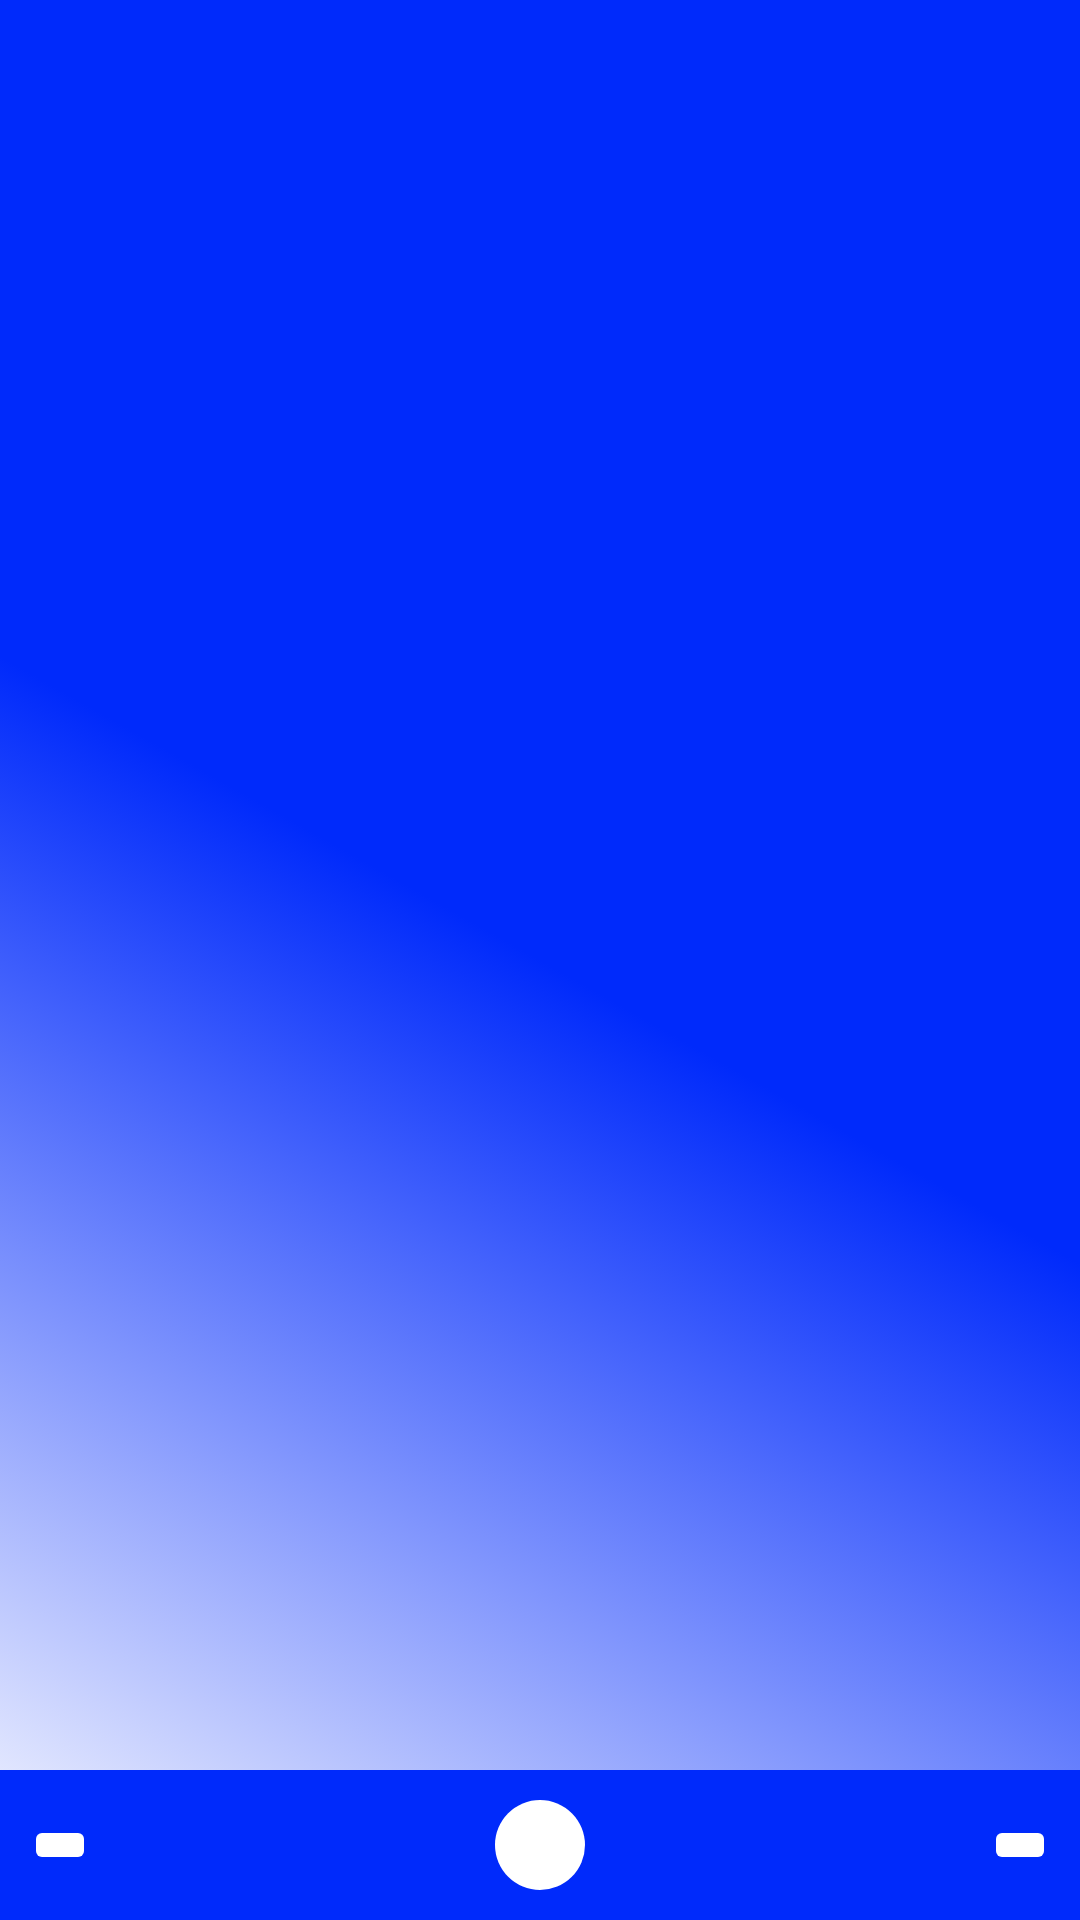

Android layout source for this screen:
<!-- AndroidManifest.xml: application theme Theme.StageVK -->
<!-- res/layout/fragment_all_products.xml -->
<?xml version="1.0" encoding="utf-8"?>
<androidx.constraintlayout.widget.ConstraintLayout xmlns:android="http://schemas.android.com/apk/res/android"
    xmlns:app="http://schemas.android.com/apk/res-auto"
    xmlns:tools="http://schemas.android.com/tools"
    android:layout_width="match_parent"
    android:layout_height="match_parent"
    android:background="@drawable/background_main"
    tools:context=".presentation.AllProductsFragment">

    <androidx.recyclerview.widget.RecyclerView
        android:id="@+id/recyclerCategory"
        android:layout_width="wrap_content"
        android:layout_height="0dp"
      android:padding="@dimen/padding_min"
        android:orientation="horizontal"
        app:layoutManager="androidx.recyclerview.widget.LinearLayoutManager"
        app:layout_constraintEnd_toEndOf="parent"
        app:layout_constraintStart_toStartOf="parent"
        app:layout_constraintTop_toTopOf="parent"
        tools:listitem="@layout/category_item" />

    <androidx.recyclerview.widget.RecyclerView
        android:id="@+id/recycler"
        android:layout_width="match_parent"
        android:layout_height="0dp"
        android:orientation="vertical"
        app:layoutManager="androidx.recyclerview.widget.LinearLayoutManager"
        tools:listitem="@layout/product_item"
        app:layout_constraintBottom_toTopOf="@+id/constraintLayout"
        app:layout_constraintEnd_toEndOf="parent"
        app:layout_constraintStart_toStartOf="parent"
        app:layout_constraintTop_toBottomOf="@id/recyclerCategory" />

    <androidx.constraintlayout.widget.ConstraintLayout
        android:id="@+id/constraintLayout"
        android:layout_width="match_parent"
        android:layout_height="50dp"
        android:background="@color/blue"
        app:layout_constraintBottom_toBottomOf="parent"
        app:layout_constraintEnd_toEndOf="parent"
        app:layout_constraintStart_toStartOf="parent">

        <TextView
            android:id="@+id/page_counter"
            android:layout_width="wrap_content"
            android:layout_height="wrap_content"
            android:gravity="center"
            tools:text="1"
            android:textColor="@color/black"
            android:textSize="@dimen/text_size_normal"
            android:background="@drawable/shape_counter"
            app:layout_constraintBottom_toBottomOf="parent"
            app:layout_constraintEnd_toStartOf="@+id/btnNext"
            app:layout_constraintStart_toEndOf="@+id/btnPrev"
            app:layout_constraintTop_toTopOf="parent" />

        <androidx.appcompat.widget.AppCompatImageButton
            android:id="@+id/btnPrev"
            android:layout_width="wrap_content"
            android:layout_height="wrap_content"
            android:layout_marginStart="@dimen/padding_normal"
            android:backgroundTint="@color/white"
            android:clickable="true"
            android:focusable="true"
            app:layout_constraintBottom_toBottomOf="parent"
            app:layout_constraintStart_toStartOf="parent"
            app:layout_constraintTop_toTopOf="parent"
            app:srcCompat="@drawable/arrow_left"/>

        <androidx.appcompat.widget.AppCompatImageButton
            android:id="@+id/btnNext"
            android:layout_width="wrap_content"
            android:layout_height="wrap_content"
            android:layout_marginEnd="@dimen/padding_normal"
            android:backgroundTint="@color/white"
            android:clickable="true"
            android:focusable="true"
            app:layout_constraintBottom_toBottomOf="parent"
            app:layout_constraintEnd_toEndOf="parent"
            app:layout_constraintTop_toTopOf="parent"
            app:srcCompat="@drawable/arrow_right"/>
    </androidx.constraintlayout.widget.ConstraintLayout>

    <ProgressBar
        android:id="@+id/progressBar"
        android:layout_width="wrap_content"
        android:layout_height="wrap_content"
        android:visibility="gone"
        android:theme="@style/Style.progresBar"
        app:layout_constraintBottom_toBottomOf="@+id/constraintLayout"
        app:layout_constraintEnd_toEndOf="parent"
        app:layout_constraintStart_toStartOf="parent"
        app:layout_constraintTop_toTopOf="parent"
        tools:progress="75"
        tools:visibility="visible" />
</androidx.constraintlayout.widget.ConstraintLayout>
<!-- res/layout/category_item.xml (included above) -->
<?xml version="1.0" encoding="utf-8"?>
<RelativeLayout xmlns:android="http://schemas.android.com/apk/res/android"
    xmlns:app="http://schemas.android.com/apk/res-auto"
    xmlns:tools="http://schemas.android.com/tools"
    android:layout_gravity="center_vertical"
    android:layout_width="match_parent"
    android:layout_height="match_parent">

    <androidx.cardview.widget.CardView
        android:id="@+id/card_category"
        android:layout_width="wrap_content"
        android:layout_height="wrap_content"
       app:cardCornerRadius="6dp"
        android:layout_margin="@dimen/padding_min"
        app:cardUseCompatPadding="true"
        android:backgroundTint="@color/white"
        app:layout_constraintEnd_toEndOf="parent"
        app:layout_constraintStart_toStartOf="parent"
        app:layout_constraintTop_toTopOf="parent">

            <TextView
                android:id="@+id/tv_category"
                android:layout_width="wrap_content"
                android:layout_height="wrap_content"
                android:layout_gravity="center"
                android:padding="@dimen/padding_min"
                android:textColor="@color/black"
                tools:text="Category" />
    </androidx.cardview.widget.CardView>
</RelativeLayout>
<!-- res/layout/product_item.xml (included above) -->
<?xml version="1.0" encoding="utf-8"?>
<RelativeLayout xmlns:android="http://schemas.android.com/apk/res/android"
    xmlns:app="http://schemas.android.com/apk/res-auto"
    xmlns:tools="http://schemas.android.com/tools"
    android:layout_width="match_parent"
    android:layout_height="match_parent">

    <androidx.cardview.widget.CardView
        android:layout_width="match_parent"
        android:layout_height="wrap_content"
        app:cardCornerRadius="16dp"
        app:cardElevation="6dp"
        app:cardUseCompatPadding="true"
        android:background="@color/white"
        app:layout_constraintEnd_toEndOf="parent"
        app:layout_constraintStart_toStartOf="parent"
        app:layout_constraintTop_toTopOf="parent">

        <androidx.constraintlayout.widget.ConstraintLayout
            android:layout_width="match_parent"
            android:layout_height="match_parent"
            android:background="@color/white"
            android:paddingEnd="@dimen/padding_min">

            <ImageView
                android:id="@+id/iv_product_image"
                android:layout_width="@dimen/image_size_min"
                android:layout_height="@dimen/image_size_min"
                android:scaleType="centerCrop"
                android:src="@drawable/ic_launcher_background"
                app:layout_constraintBottom_toBottomOf="parent"
                app:layout_constraintStart_toStartOf="parent"
                app:layout_constraintTop_toTopOf="parent" />

            <TextView
                android:id="@+id/tv_title"
                android:layout_width="wrap_content"
                android:layout_height="wrap_content"
                android:layout_marginStart="@dimen/padding_min"
                android:textStyle="bold"
                android:textColor="@color/black"
                app:layout_constraintBottom_toTopOf="@+id/tv_description"
                app:layout_constraintStart_toEndOf="@+id/iv_product_image"
                app:layout_constraintTop_toTopOf="parent"
                tools:text="Title" />

            <TextView
                android:id="@+id/tv_description"
                android:layout_width="0dp"
                android:layout_height="wrap_content"
                android:layout_marginStart="@dimen/padding_min"
                android:layout_marginEnd="@dimen/padding_min"
                android:gravity="start"
                android:maxLines="3"
                android:textColor="@color/black"
                app:layout_constraintBottom_toBottomOf="parent"
                app:layout_constraintEnd_toEndOf="parent"
                app:layout_constraintStart_toEndOf="@+id/iv_product_image"
                app:layout_constraintTop_toBottomOf="@+id/tv_title"
                tools:text="Description" />
        </androidx.constraintlayout.widget.ConstraintLayout>
    </androidx.cardview.widget.CardView>
</RelativeLayout>
<!-- resources referenced by this layout -->
<resources>
  <color name="black">#FF000000</color>
  <color name="blue">#002AFB</color>
  <color name="white">#FFFFFFFF</color>
  <dimen name="image_size_min">100dp</dimen>
  <dimen name="padding_min">4dp</dimen>
  <dimen name="padding_normal">8dp</dimen>
  <dimen name="text_size_normal">16sp</dimen>
  <!-- drawable background_main (drawable) -->
  <?xml version="1.0" encoding="utf-8"?>
  <selector xmlns:android="http://schemas.android.com/apk/res/android">
      <item>
          <shape>
              <gradient
                  android:angle="45"
                  android:centerX="50%"
                  android:centerColor="#002AFB"
                  android:startColor="@color/white"
                  android:endColor="#002AFB"
                  android:type="linear"
                  />
          </shape>
      </item>
  </selector>
  <!-- drawable shape_counter (drawable) -->
  <?xml version="1.0" encoding="utf-8"?>
  <shape xmlns:android="http://schemas.android.com/apk/res/android"
      android:shape="oval">
  <solid android:color="@color/white"/>
      <size android:height="30dp"
          android:width="30dp"/>
  </shape>
  <style name="Style.progresBar" parent="Base.Theme.StageVK">
          <item name="colorAccent">@color/white</item>
      </style>
  <style name="Theme.StageVK" parent="Base.Theme.StageVK" />
  <style name="Base.Theme.StageVK" parent="Theme.Material3.DayNight.NoActionBar">
          
           <item name="colorPrimary">@color/black</item>
  
      </style>
</resources>
